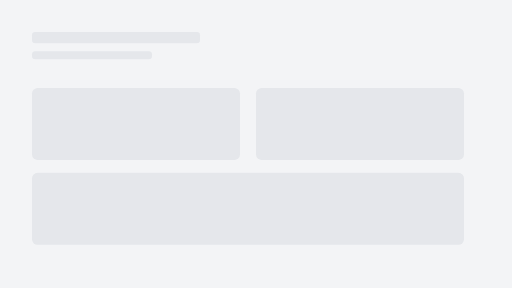
t = 0.00 s
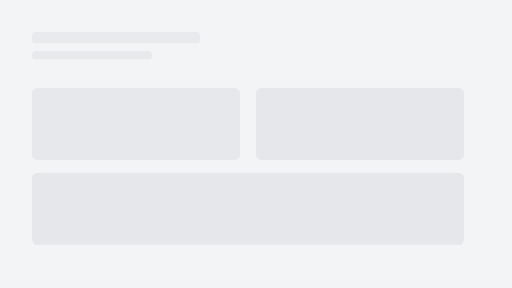
t = 0.30 s
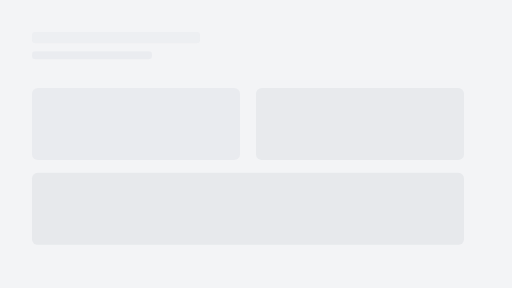
t = 0.58 s
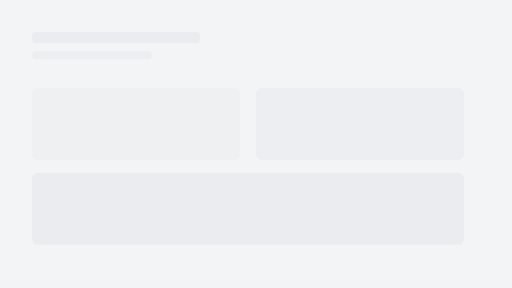
t = 0.90 s
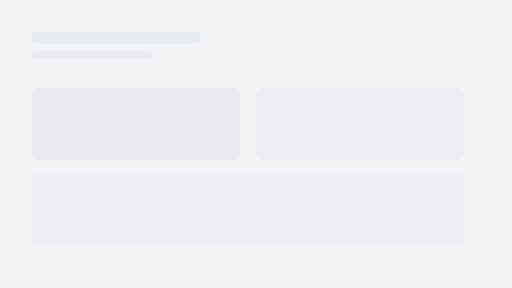
t = 1.18 s
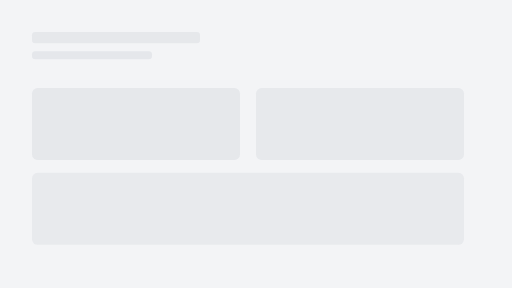
t = 1.50 s

The animated SVG that drew these frames (rendered in a browser with its animation timeline set to each time). Animation: 5 SMIL elements (animate=5); one cycle of 1.80 s, repeats indefinitely.

<svg xmlns="http://www.w3.org/2000/svg" viewBox="0 0 1280 720" role="img" aria-label="Loading preview">
    <rect width="1280" height="720" fill="#f3f4f6"/>
    <g fill="#e5e7eb">
        <rect x="80" y="80" width="420" height="28" rx="8">
            <animate attributeName="opacity" values="1;0.35;1" dur="1.4s" begin="0s" repeatCount="indefinite"/>
        </rect>
        <rect x="80" y="128" width="300" height="20" rx="8">
            <animate attributeName="opacity" values="1;0.35;1" dur="1.4s" begin="0.1s" repeatCount="indefinite"/>
        </rect>
        <rect x="80" y="220" width="520" height="180" rx="14">
            <animate attributeName="opacity" values="1;0.35;1" dur="1.4s" begin="0.2s" repeatCount="indefinite"/>
        </rect>
        <rect x="640" y="220" width="520" height="180" rx="14">
            <animate attributeName="opacity" values="1;0.35;1" dur="1.4s" begin="0.3s" repeatCount="indefinite"/>
        </rect>
        <rect x="80" y="432" width="1080" height="180" rx="14">
            <animate attributeName="opacity" values="1;0.35;1" dur="1.4s" begin="0.4s" repeatCount="indefinite"/>
        </rect>
    </g>
</svg>
